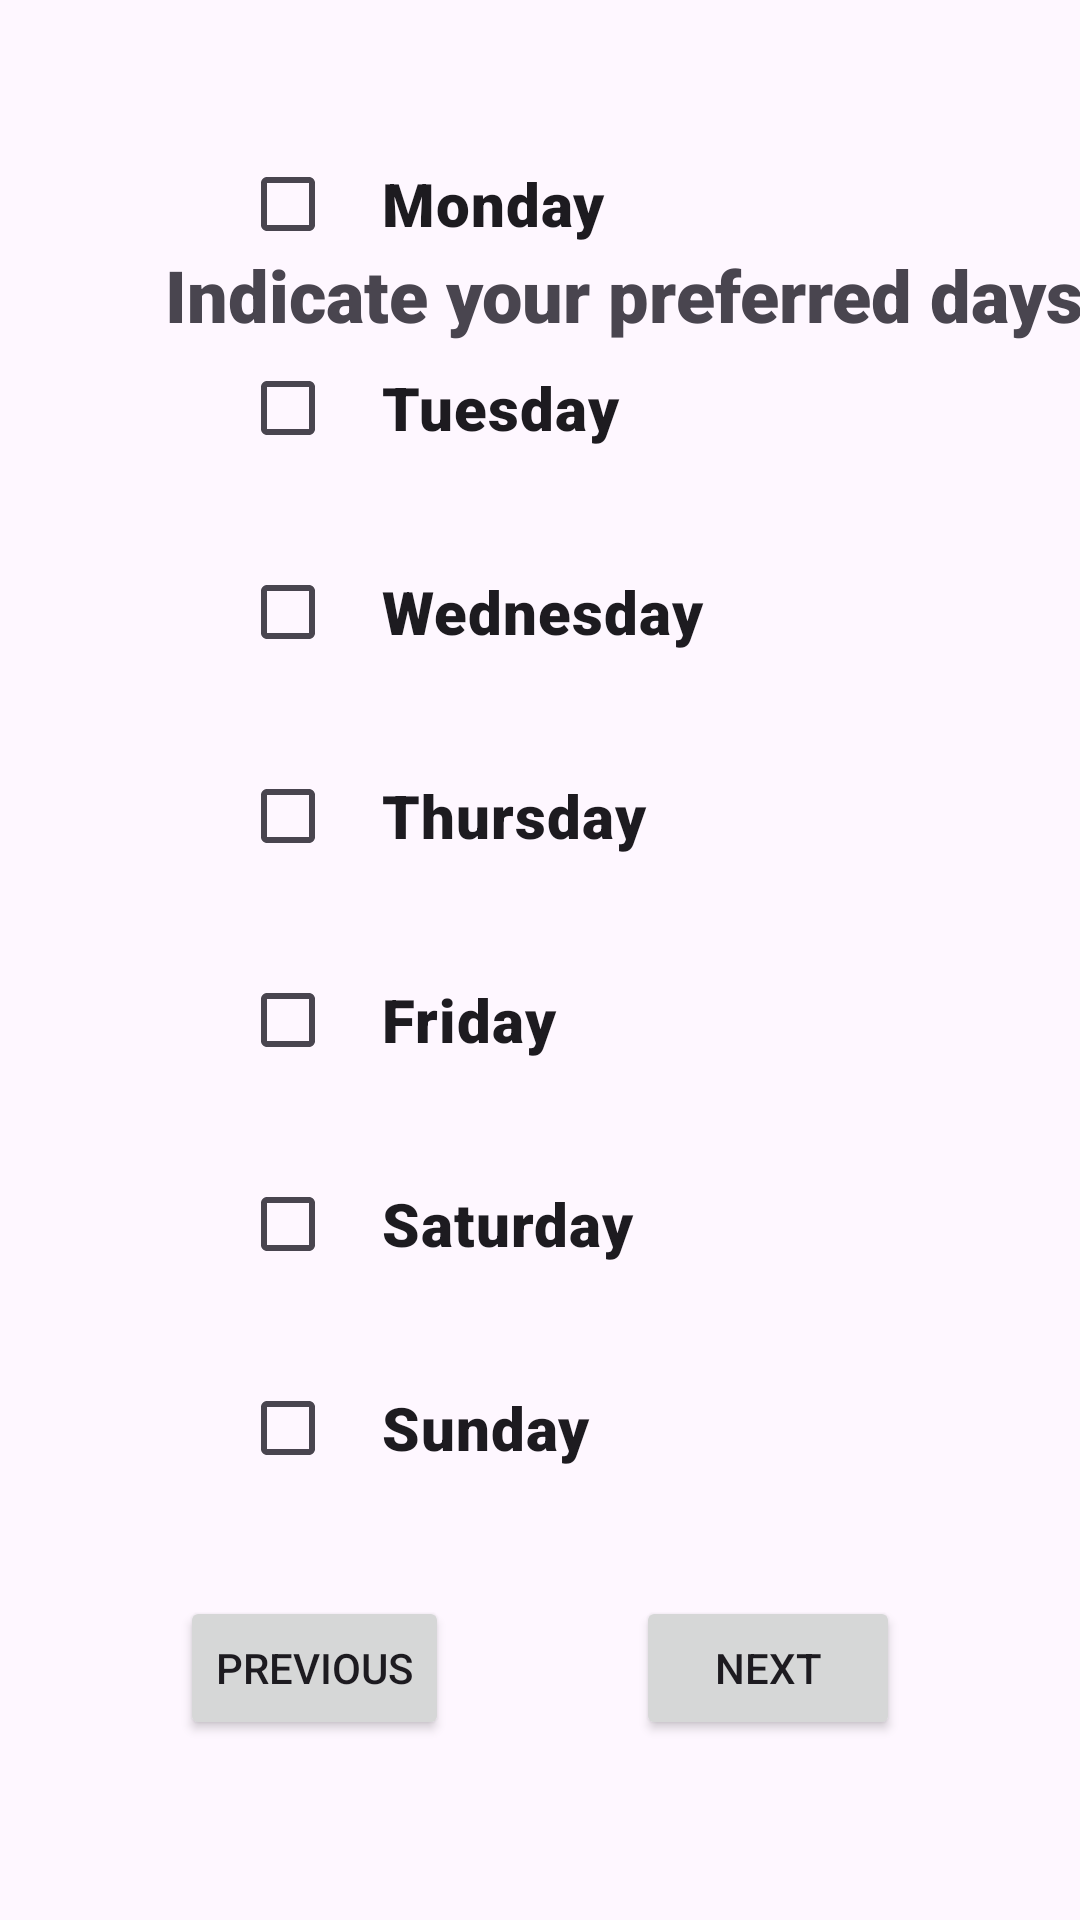

The Android layout XML behind this screen, and the referenced resources:
<!-- AndroidManifest.xml: application theme Theme.BilFit -->
<!-- res/layout/activity_preferred_days.xml -->
<?xml version="1.0" encoding="utf-8"?>
<androidx.constraintlayout.widget.ConstraintLayout xmlns:android="http://schemas.android.com/apk/res/android"
    xmlns:app="http://schemas.android.com/apk/res-auto"
    xmlns:tools="http://schemas.android.com/tools"
    android:id="@+id/main"
    android:layout_width="match_parent"
    android:layout_height="match_parent"
    tools:context=".get_info_activities.PreferredDaysActivity">

    <Button
        android:id="@+id/button_prev_prefDays"
        android:layout_width="wrap_content"
        android:layout_height="wrap_content"
        android:layout_marginStart="60dp"
        android:layout_marginBottom="60dp"
        android:text="Previous"
        app:layout_constraintBottom_toBottomOf="parent"
        app:layout_constraintStart_toStartOf="parent" />

    <Button
        android:id="@+id/button_next_prefDays"
        android:layout_width="wrap_content"
        android:layout_height="wrap_content"
        android:layout_marginEnd="60dp"
        android:layout_marginBottom="60dp"
        android:text="Next"
        app:layout_constraintBottom_toBottomOf="parent"
        app:layout_constraintEnd_toEndOf="parent" />

    <CheckBox
        android:id="@+id/checkBox_mon"
        android:layout_width="wrap_content"
        android:layout_height="wrap_content"
        android:layout_marginStart="80dp"
        android:layout_marginBottom="20dp"
        android:fontFamily="sans-serif-black"
        android:text="Monday"
        android:paddingLeft="15dp"
        android:paddingRight="15dp"
        android:paddingTop="2dp"
        android:paddingBottom="2dp"
        android:textSize="20sp"
        app:layout_constraintBottom_toTopOf="@+id/checkBox_tue"
        app:layout_constraintStart_toStartOf="parent" />

    <CheckBox
        android:id="@+id/checkBox_tue"
        android:layout_width="wrap_content"
        android:layout_height="wrap_content"
        android:layout_marginStart="80dp"
        android:layout_marginBottom="20dp"
        android:fontFamily="sans-serif-black"
        android:text="Tuesday"
        android:paddingLeft="15dp"
        android:paddingRight="15dp"
        android:paddingTop="2dp"
        android:paddingBottom="2dp"
        android:textSize="20sp"
        app:layout_constraintBottom_toTopOf="@+id/checkBox_wed"
        app:layout_constraintStart_toStartOf="parent" />

    <CheckBox
        android:id="@+id/checkBox_wed"
        android:layout_width="wrap_content"
        android:layout_height="wrap_content"
        android:layout_marginStart="80dp"
        android:layout_marginBottom="20dp"
        android:fontFamily="sans-serif-black"
        android:text="Wednesday"
        android:paddingLeft="15dp"
        android:paddingRight="15dp"
        android:paddingTop="2dp"
        android:paddingBottom="2dp"
        android:textSize="20sp"
        app:layout_constraintBottom_toTopOf="@+id/checkBox_thu"
        app:layout_constraintStart_toStartOf="parent" />

    <CheckBox
        android:id="@+id/checkBox_thu"
        android:layout_width="wrap_content"
        android:layout_height="wrap_content"
        android:layout_marginStart="80dp"
        android:layout_marginBottom="20dp"
        android:fontFamily="sans-serif-black"
        android:text="Thursday"
        android:paddingLeft="15dp"
        android:paddingRight="15dp"
        android:paddingTop="2dp"
        android:paddingBottom="2dp"
        android:textSize="20sp"
        app:layout_constraintBottom_toTopOf="@+id/checkBox_fri"
        app:layout_constraintStart_toStartOf="parent" />

    <CheckBox
        android:id="@+id/checkBox_fri"
        android:layout_width="wrap_content"
        android:layout_height="wrap_content"
        android:layout_marginStart="80dp"
        android:layout_marginBottom="20dp"
        android:fontFamily="sans-serif-black"
        android:lineSpacingExtra="20sp"
        android:text="Friday"
        android:paddingLeft="15dp"
        android:paddingRight="15dp"
        android:paddingTop="2dp"
        android:paddingBottom="2dp"
        android:textSize="20sp"
        app:layout_constraintBottom_toTopOf="@+id/checkBox_sat"
        app:layout_constraintStart_toStartOf="parent" />

    <CheckBox
        android:id="@+id/checkBox_sat"
        android:layout_width="wrap_content"
        android:layout_height="wrap_content"
        android:layout_marginStart="80dp"
        android:layout_marginBottom="20dp"
        android:fontFamily="sans-serif-black"
        android:text="Saturday"
        android:paddingLeft="15dp"
        android:paddingRight="15dp"
        android:paddingTop="2dp"
        android:paddingBottom="2dp"
        android:textSize="20sp"
        app:layout_constraintBottom_toTopOf="@+id/checkBox_sun"
        app:layout_constraintStart_toStartOf="parent" />

    <CheckBox
        android:id="@+id/checkBox_sun"
        android:layout_width="wrap_content"
        android:layout_height="wrap_content"
        android:layout_marginStart="80dp"
        android:layout_marginBottom="32dp"
        android:fontFamily="sans-serif-black"
        android:paddingLeft="15dp"
        android:paddingTop="2dp"
        android:paddingRight="15dp"
        android:paddingBottom="2dp"
        android:text="Sunday"
        android:textSize="20sp"
        app:layout_constraintBottom_toTopOf="@+id/button_prev_prefDays"
        app:layout_constraintStart_toStartOf="parent" />

    <TextView
        android:id="@+id/textView7"
        android:layout_width="wrap_content"
        android:layout_height="wrap_content"
        android:layout_marginStart="40dp"
        android:layout_marginTop="80dp"
        android:fontFamily="sans-serif-black"
        android:text="Indicate your preferred days"
        android:paddingLeft="15dp"
        android:paddingRight="15dp"
        android:paddingTop="2dp"
        android:paddingBottom="2dp"
        android:textSize="24sp"
        app:layout_constraintStart_toStartOf="parent"
        app:layout_constraintTop_toTopOf="parent" />

</androidx.constraintlayout.widget.ConstraintLayout>
<!-- resources referenced by this layout -->
<resources>
  <style name="Theme.BilFit" parent="Base.Theme.BilFit" />
  <style name="Base.Theme.BilFit" parent="Theme.Material3.DayNight.NoActionBar">
          
          
      </style>
</resources>
